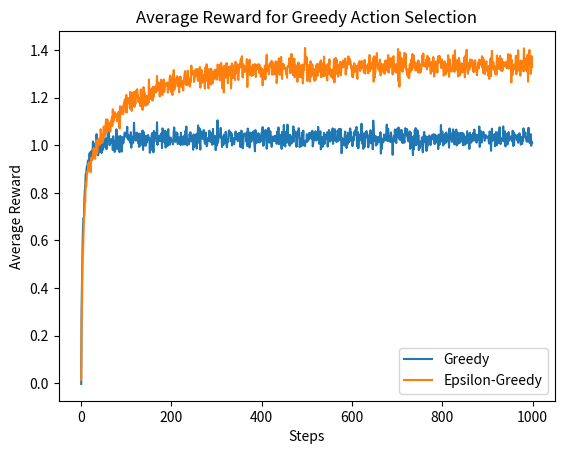

Write the Python code that produced this figure.
import numpy as np
import matplotlib.pyplot as plt

def simulate_bandit_greedy():
    # generate true action values
    q_star_values = np.random.normal(loc=0, scale=1, size=10)

    # initialize action-value estimates and action counts
    q_estimate = np.zeros(10)
    n = np.ones(10)
    reward_history = []

    for i in range(1000):   # 1000 steps
        action = np.argmax(q_estimate)

        # simulate true value for each action
        reward = np.random.normal(loc=q_star_values[action], scale=1)

        # update action-value estimate using sample-average method
        q_estimate[action] = q_estimate[action] + (reward - q_estimate[action]) / n[action]
        n[action] = n[action] + 1
        
        # record reward history
        reward_history.append(reward)

    return reward_history

def simulate_bandit_epsilon_greedy():
    # generate true action values
    q_star_values = np.random.normal(loc=0, scale=1, size=10)

    # initialize action-value estimates and action counts
    q_estimate = np.zeros(10)
    n = np.ones(10)
    reward_history = []

    for i in range(1000):   # 1000 steps
        if np.random.rand() < 0.1:  # epsilon = 0.1
            action = np.random.choice(range(10))  # explore
        else:
            action = np.argmax(q_estimate)

        # simulate true value for each action
        reward = np.random.normal(loc=q_star_values[action], scale=1)

        # update action-value estimate using sample-average method
        q_estimate[action] = q_estimate[action] + (reward - q_estimate[action]) / n[action]
        n[action] = n[action] + 1
        
        # record reward history
        reward_history.append(reward)

    return reward_history

average_greedy_reward_step = np.array(simulate_bandit_greedy())
average_epsilon_greedy_reward_step = np.array(simulate_bandit_epsilon_greedy())
count = 1

# 2000 simulations to average reward history
for i in range (1999):
    greedy_reward_history = np.array(simulate_bandit_greedy())
    average_greedy_reward_step = average_greedy_reward_step + (greedy_reward_history - average_greedy_reward_step) / count
    epsilon_greedy_reward_history = np.array(simulate_bandit_epsilon_greedy())
    average_epsilon_greedy_reward_step = average_epsilon_greedy_reward_step + (epsilon_greedy_reward_history - average_epsilon_greedy_reward_step) / count
    count = count + 1


# plot reward history
plt.plot(average_greedy_reward_step, label='Greedy')
plt.plot(average_epsilon_greedy_reward_step, label='Epsilon-Greedy')
plt.xlabel('Steps')
plt.ylabel('Average Reward')
plt.title('Average Reward for Greedy Action Selection')
plt.legend()
plt.show()
